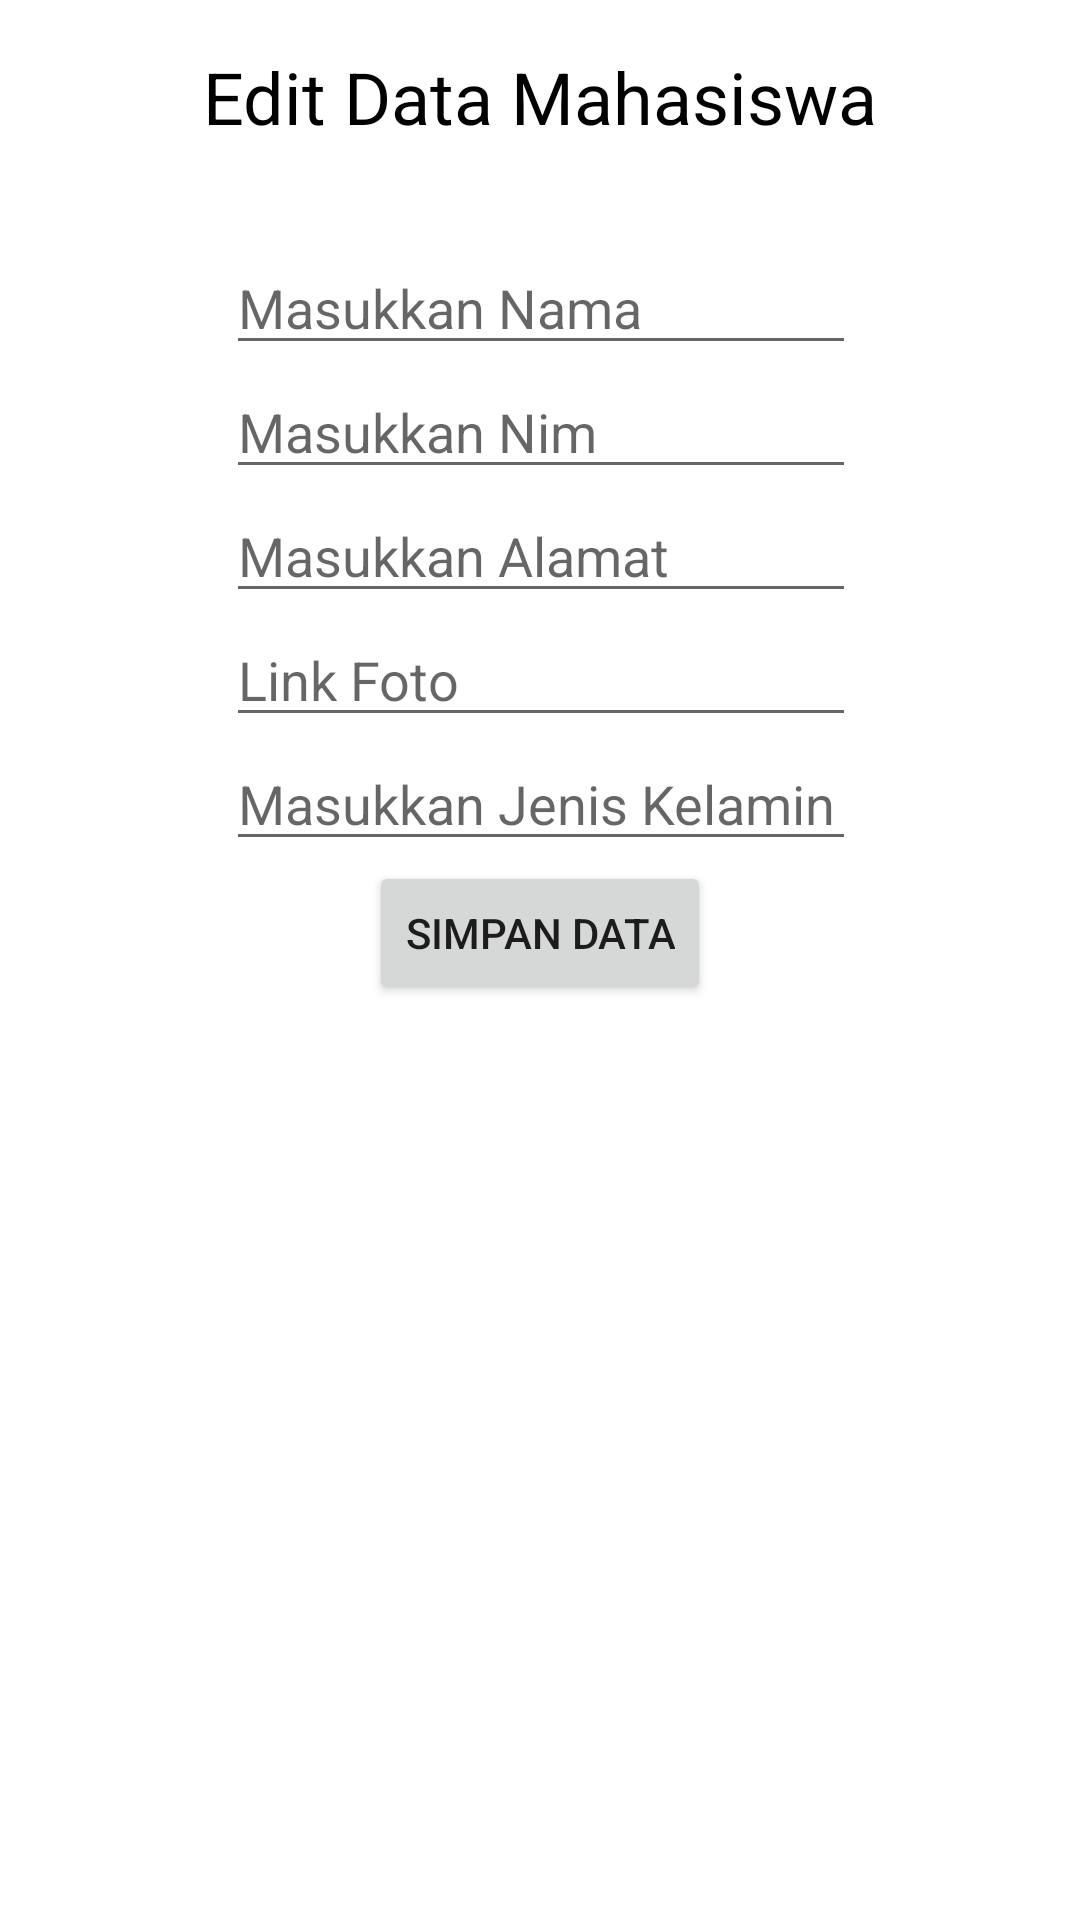

Write the Android layout XML for this screen, with the resource values it uses.
<!-- AndroidManifest.xml: application theme Theme.Chapter5 -->
<!-- res/layout/activity_edit_data.xml -->
<?xml version="1.0" encoding="utf-8"?>
<androidx.constraintlayout.widget.ConstraintLayout xmlns:android="http://schemas.android.com/apk/res/android"
    xmlns:app="http://schemas.android.com/apk/res-auto"
    xmlns:tools="http://schemas.android.com/tools"
    android:layout_width="match_parent"
    android:layout_height="match_parent"
    tools:context=".EditDataActivity">

    <TextView
        style="@style/DescriptionStyle"
        android:id="@+id/textView6"
        android:layout_width="wrap_content"
        android:layout_height="wrap_content"
        android:layout_marginTop="16dp"
        android:text="Edit Data Mahasiswa"
        android:textSize="24sp"
        app:layout_constraintEnd_toEndOf="parent"
        app:layout_constraintStart_toStartOf="parent"
        app:layout_constraintTop_toTopOf="parent" />

    <EditText
        android:id="@+id/editNama"
        android:layout_width="wrap_content"
        android:layout_height="wrap_content"
        android:layout_marginTop="32dp"
        android:ems="10"
        android:hint="Masukkan Nama"
        android:inputType="textPersonName"
        app:layout_constraintEnd_toEndOf="@+id/textView6"
        app:layout_constraintStart_toStartOf="@+id/textView6"
        app:layout_constraintTop_toBottomOf="@+id/textView6" />

    <EditText
        android:id="@+id/editNim"
        android:layout_width="wrap_content"
        android:layout_height="wrap_content"
        android:ems="10"
        android:hint="Masukkan Nim"
        android:inputType="textPersonName"
        app:layout_constraintEnd_toEndOf="@+id/editNama"
        app:layout_constraintStart_toStartOf="@+id/editNama"
        app:layout_constraintTop_toBottomOf="@+id/editNama" />

    <EditText
        android:id="@+id/editAlamat"
        android:layout_width="wrap_content"
        android:layout_height="wrap_content"
        android:ems="10"
        android:hint="Masukkan Alamat"
        android:inputType="textPersonName"
        app:layout_constraintEnd_toEndOf="@+id/editNim"
        app:layout_constraintStart_toStartOf="@+id/editNim"
        app:layout_constraintTop_toBottomOf="@+id/editNim" />

    <EditText
        android:id="@+id/editFoto"
        android:layout_width="wrap_content"
        android:layout_height="wrap_content"
        android:ems="10"
        android:hint="Link Foto"
        android:inputType="textPersonName"
        app:layout_constraintEnd_toEndOf="@+id/editAlamat"
        app:layout_constraintStart_toStartOf="@+id/editAlamat"
        app:layout_constraintTop_toBottomOf="@+id/editAlamat" />

    <EditText
        android:id="@+id/editJk"
        android:layout_width="wrap_content"
        android:layout_height="wrap_content"
        android:ems="10"
        android:hint="Masukkan Jenis Kelamin"
        android:inputType="textPersonName"
        app:layout_constraintEnd_toEndOf="@+id/editFoto"
        app:layout_constraintStart_toStartOf="@+id/editFoto"
        app:layout_constraintTop_toBottomOf="@+id/editFoto" />

    <Button
        android:id="@+id/btnSimpanData"
        android:layout_width="wrap_content"
        android:layout_height="wrap_content"
        android:text="Simpan data"
        app:layout_constraintEnd_toEndOf="parent"
        app:layout_constraintStart_toStartOf="parent"
        app:layout_constraintTop_toBottomOf="@+id/editJk" />
</androidx.constraintlayout.widget.ConstraintLayout>
<!-- resources referenced by this layout -->
<resources>
  <style name="DescriptionStyle">
          <item name="android:textColor">#000000</item>
          <item name="android:textSize">16sp</item>
  
      </style>
  <style name="Theme.Chapter5" parent="Theme.MaterialComponents.DayNight.NoActionBar">
          
          <item name="colorPrimary">@color/purple_500</item>
          <item name="colorPrimaryVariant">@color/purple_700</item>
          <item name="colorOnPrimary">@color/white</item>
          
          <item name="colorSecondary">@color/teal_200</item>
          <item name="colorSecondaryVariant">@color/teal_700</item>
          <item name="colorOnSecondary">@color/black</item>
          
          <item name="android:statusBarColor" tools:targetApi="l">?attr/colorPrimaryVariant</item>
          
      </style>
  <!-- not gathered from this repository: default colours our renderer supplied (Android Studio template values) -->
  <color name="purple_500">#FF6200EE</color>
  <color name="purple_700">#FF3700B3</color>
  <color name="teal_200">#FF03DAC5</color>
  <color name="teal_700">#FF018786</color>
  <color name="black">#FF000000</color>
  <color name="white">#FFFFFFFF</color>
</resources>
